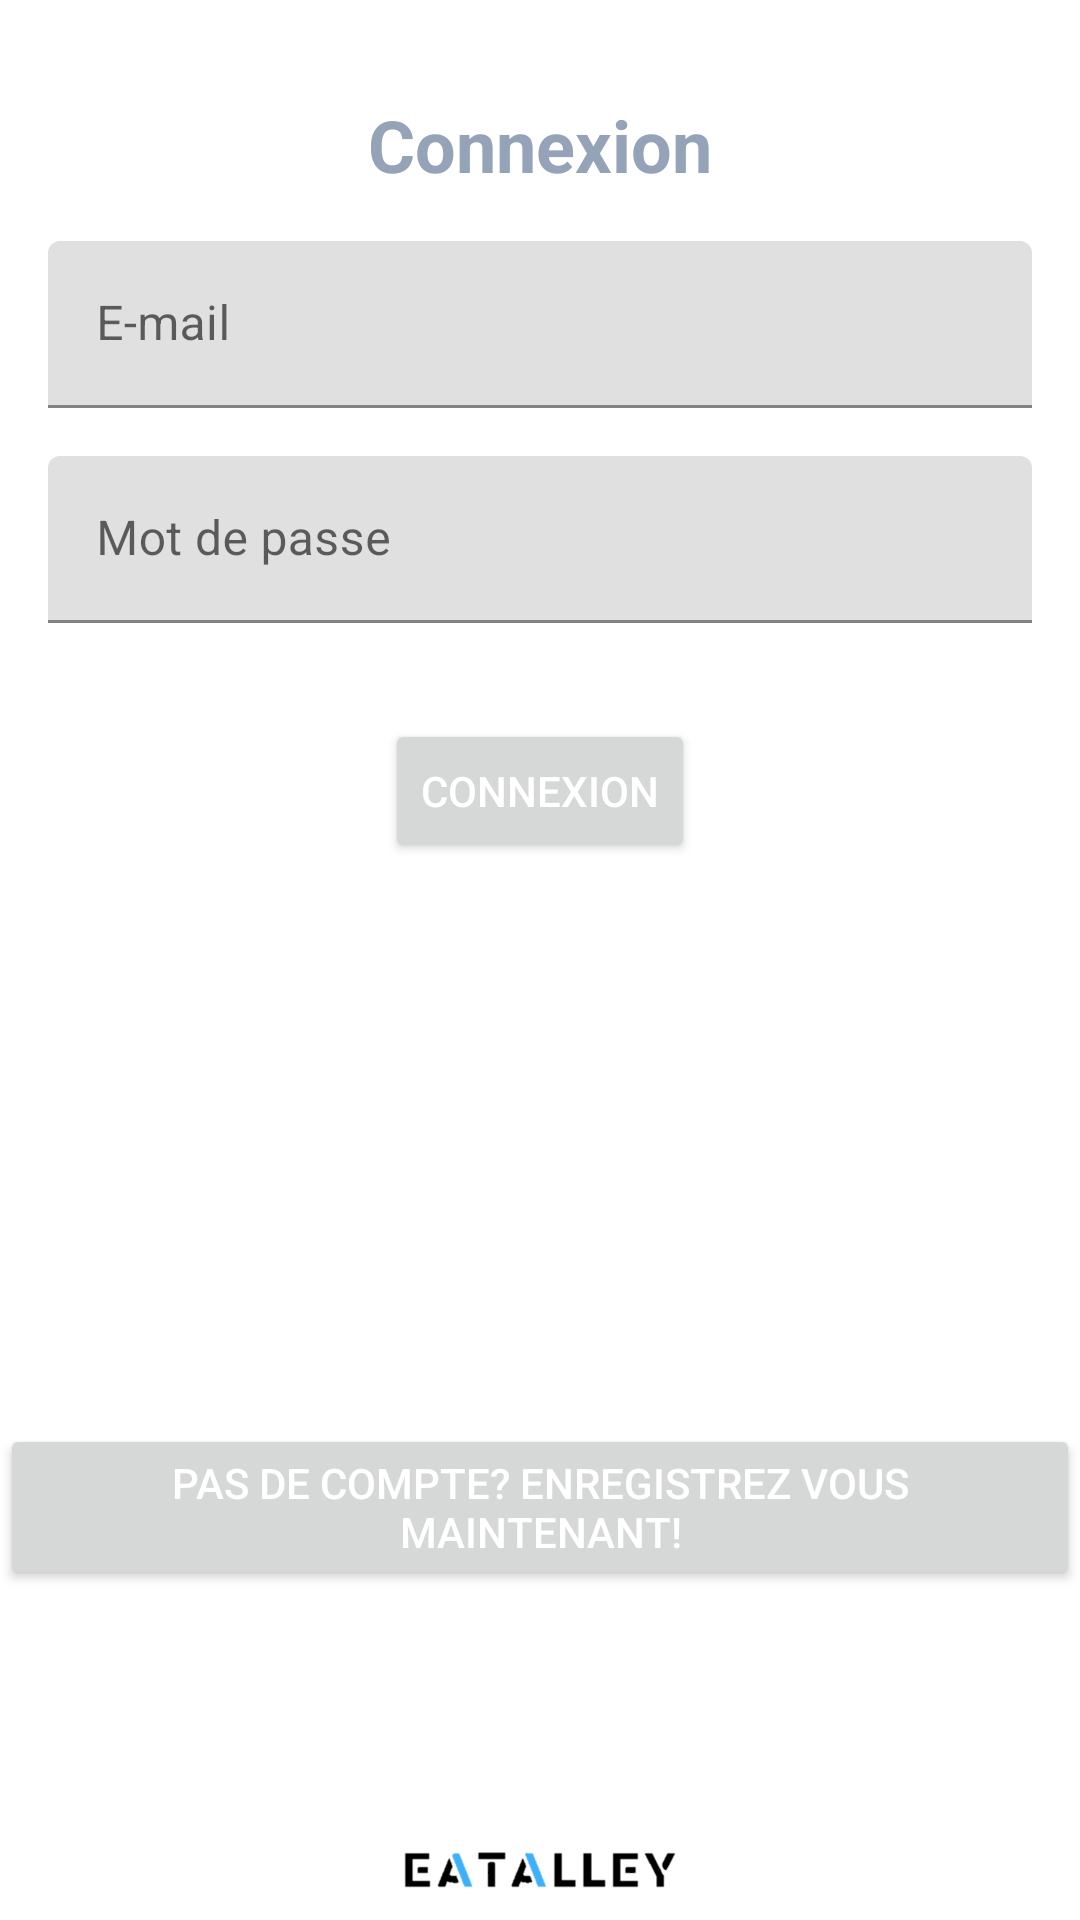

Layout XML and referenced resources for this Android screen:
<!-- AndroidManifest.xml: application theme Theme.AndroidERestaurant -->
<!-- res/layout/fragment_login.xml -->
<?xml version="1.0" encoding="utf-8"?>
<androidx.constraintlayout.widget.ConstraintLayout xmlns:android="http://schemas.android.com/apk/res/android"
    xmlns:app="http://schemas.android.com/apk/res-auto"
    xmlns:tools="http://schemas.android.com/tools"
    android:layout_width="match_parent"
    android:layout_height="match_parent">

    <ImageView
        android:id="@+id/imageView3"
        android:layout_width="216dp"
        android:layout_height="35dp"
        android:src="@drawable/logo"
        app:layout_constraintBottom_toBottomOf="parent"
        app:layout_constraintEnd_toEndOf="parent"
        app:layout_constraintStart_toStartOf="parent" />

    <TextView
        android:id="@+id/textView5"
        android:layout_width="wrap_content"
        android:layout_height="wrap_content"
        android:layout_marginStart="32dp"
        android:layout_marginTop="32dp"
        android:layout_marginEnd="32dp"
        android:text="@string/login"
        android:textAlignment="center"
        android:textColor="@color/slate_400"
        android:textSize="24sp"
        android:textStyle="bold"
        app:layout_constraintEnd_toEndOf="parent"
        app:layout_constraintStart_toStartOf="parent"
        app:layout_constraintTop_toTopOf="parent" />

    <com.google.android.material.textfield.TextInputLayout
        android:id="@+id/textInputLayout5"
        android:layout_width="0dp"
        android:layout_height="wrap_content"
        android:layout_marginStart="16dp"
        android:layout_marginTop="16dp"
        android:layout_marginEnd="16dp"
        app:layout_constraintEnd_toEndOf="parent"
        app:layout_constraintStart_toStartOf="parent"
        app:layout_constraintTop_toBottomOf="@+id/textView5">

        <com.google.android.material.textfield.TextInputEditText
            android:id="@+id/email"
            android:layout_width="match_parent"
            android:layout_height="wrap_content"
            android:hint="@string/email"
            android:inputType="textEmailAddress" />
    </com.google.android.material.textfield.TextInputLayout>

    <com.google.android.material.textfield.TextInputLayout
        android:id="@+id/textInputLayout6"
        android:layout_width="0dp"
        android:layout_height="wrap_content"
        android:layout_marginStart="16dp"
        android:layout_marginTop="16dp"
        android:layout_marginEnd="16dp"
        app:layout_constraintEnd_toEndOf="parent"
        app:layout_constraintStart_toStartOf="parent"
        app:layout_constraintTop_toBottomOf="@+id/textInputLayout5">

        <com.google.android.material.textfield.TextInputEditText
            android:id="@+id/password"
            android:layout_width="match_parent"
            android:layout_height="wrap_content"
            android:hint="@string/password"
            android:inputType="textPassword" />
    </com.google.android.material.textfield.TextInputLayout>

    <Button
        android:id="@+id/logButton"
        android:layout_width="wrap_content"
        android:layout_height="wrap_content"
        android:layout_marginTop="32dp"
        android:text="@string/login"
        android:textColor="@color/white"
        app:layout_constraintEnd_toEndOf="parent"
        app:layout_constraintStart_toStartOf="parent"
        app:layout_constraintTop_toBottomOf="@+id/textInputLayout6" />

    <Button
        android:id="@+id/registerButton"
        android:layout_width="wrap_content"
        android:layout_height="wrap_content"
        android:layout_marginBottom="75dp"
        android:text="Pas de compte? Enregistrez vous maintenant!"
        android:textColor="@color/white"
        app:layout_constraintBottom_toTopOf="@+id/imageView3"
        app:layout_constraintEnd_toEndOf="parent"
        app:layout_constraintStart_toStartOf="parent" />
</androidx.constraintlayout.widget.ConstraintLayout>
<!-- resources referenced by this layout -->
<resources>
  <color name="slate_400">#94a3b8</color>
  <color name="white">#FFFFFF</color>
  <!-- drawable logo: png bitmap (drawable, 2242 bytes) -->
  <string name="email">E-mail</string>
  <string name="login">Connexion</string>
  <string name="password">Mot de passe</string>
  <style name="Theme.AndroidERestaurant" parent="Theme.MaterialComponents.Light.NoActionBar">
          
          <item name="colorPrimary">@color/green_200</item>
          <item name="colorPrimaryVariant">@color/green_400</item>
          <item name="colorOnPrimary">@color/slate_900</item>
          
          <item name="colorSecondary">@color/teal_200</item>
          <item name="colorSecondaryVariant">@color/teal_700</item>
          <item name="colorOnSecondary">@color/slate_900</item>
          
          <item name="android:statusBarColor" tools:targetApi="l">?attr/colorPrimaryVariant</item>
          
          <item name="android:colorControlHighlight">@color/white_transparent</item>
      </style>
  <color name="green_200">#bbf7d0</color>
  <color name="green_400">#4ade80</color>
  <color name="slate_900">#0f172a</color>
  <color name="teal_200">#99f6e4</color>
  <color name="teal_700">#0f766e</color>
  <color name="white_transparent">#4DB8DADD</color>
</resources>
